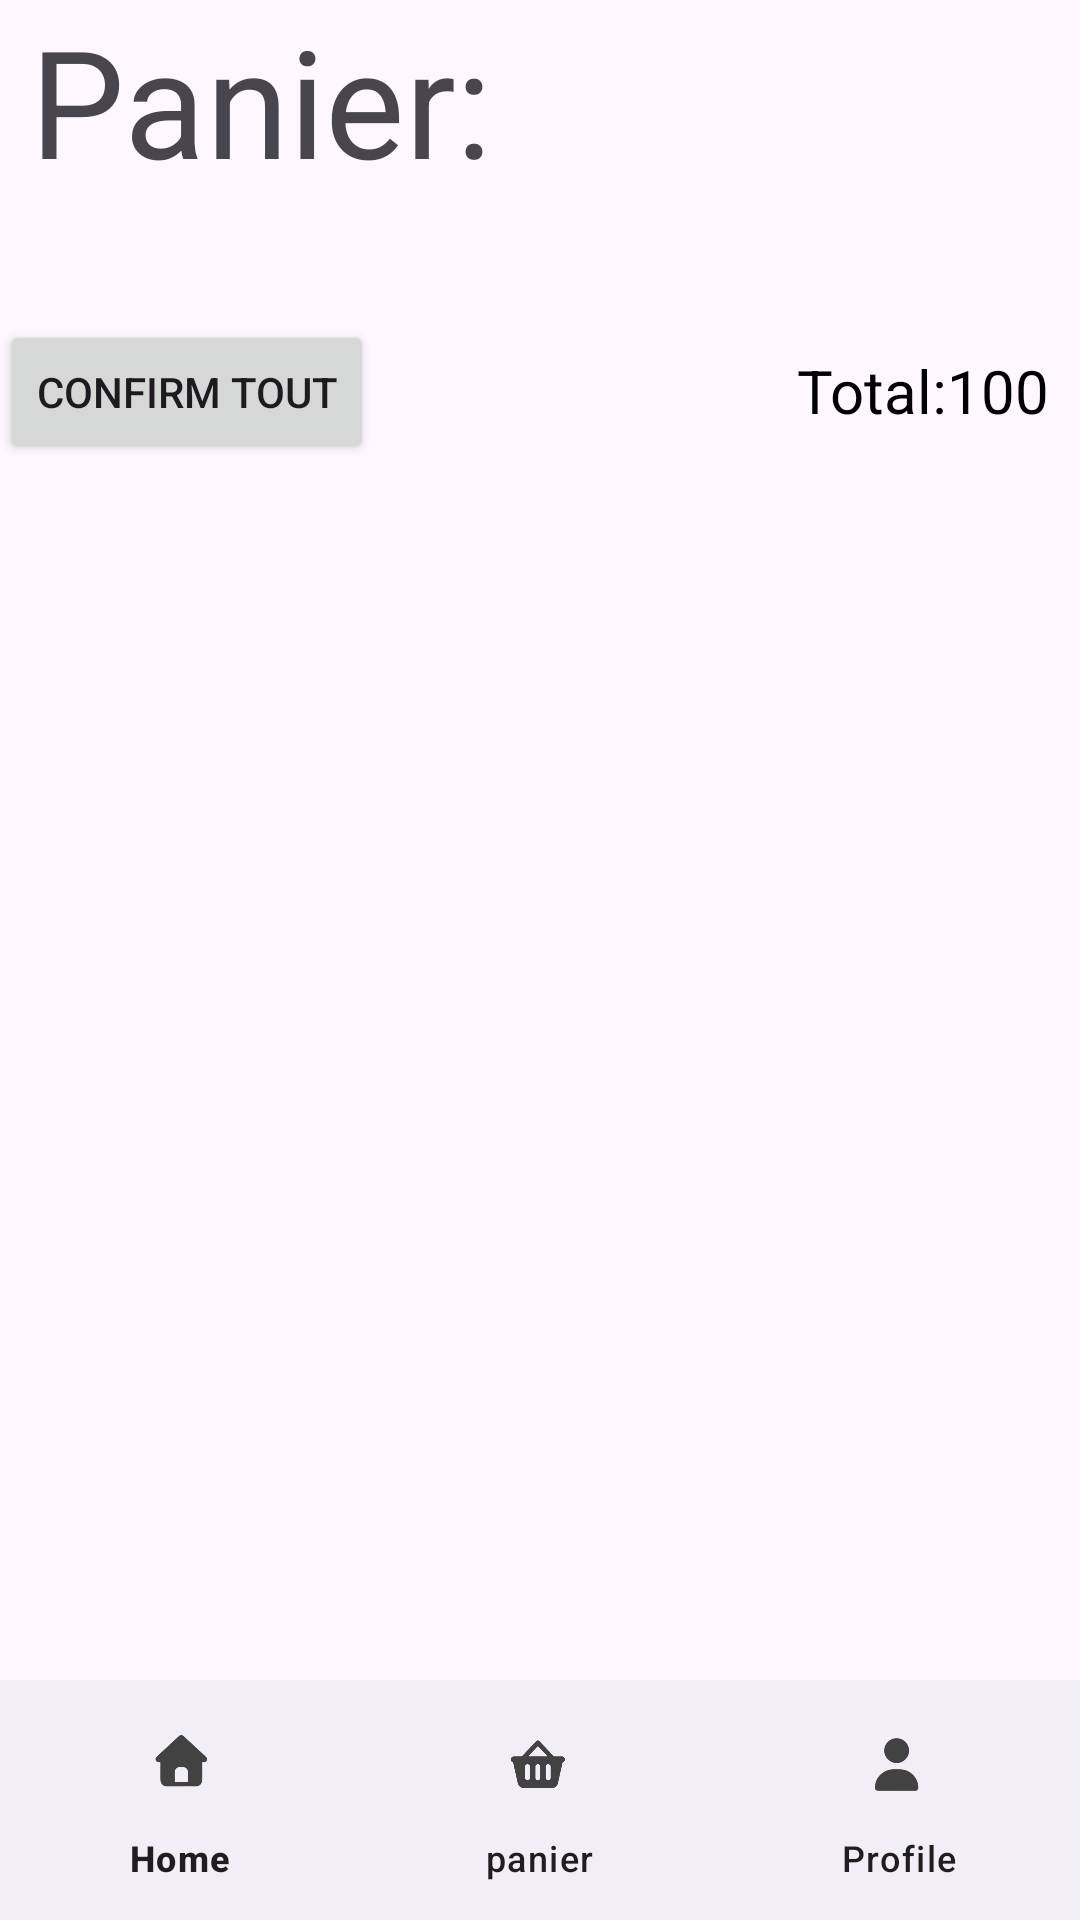

The Android layout XML behind this screen, and the referenced resources:
<!-- AndroidManifest.xml: application theme Theme.Tp_synthese_Ui -->
<!-- res/layout/activity_panier.xml -->
<?xml version="1.0" encoding="utf-8"?>
<androidx.constraintlayout.widget.ConstraintLayout xmlns:android="http://schemas.android.com/apk/res/android"
    xmlns:app="http://schemas.android.com/apk/res-auto"
    xmlns:tools="http://schemas.android.com/tools"
    android:id="@+id/main"
    android:layout_width="match_parent"
    android:layout_height="match_parent"
    tools:context=".ActivityPanier">

    <TextView
        android:id="@+id/Paniertext"
        android:layout_width="match_parent"
        android:layout_height="wrap_content"
        android:text="Panier:"
        android:textSize="50dp"
        android:layout_marginLeft="10dp"
        />

    <androidx.recyclerview.widget.RecyclerView
        android:id="@+id/panierrecycler"
        android:layout_width="match_parent"
        android:layout_height="wrap_content"
        app:layout_constraintTop_toBottomOf="@+id/Paniertext"
        android:layout_marginTop="25dp"
        />

    <Button
        android:id="@+id/confirm_button"
        android:layout_width="wrap_content"
        android:layout_height="wrap_content"
        app:layout_constraintTop_toBottomOf="@+id/panierrecycler"
        app:layout_constraintStart_toStartOf="parent"
        android:text="Confirm Tout"
        android:layout_marginTop="15dp"
    />

    <TextView
        android:id="@+id/total"
        android:layout_width="wrap_content"
        android:layout_height="wrap_content"
        app:layout_constraintTop_toBottomOf="@+id/panierrecycler"
        android:textSize="20sp"
        app:layout_constraintEnd_toEndOf="parent"
        android:text="Total:100"
        android:textColor="@color/black_pure"
        android:layout_marginTop="15dp"
        android:padding="10dp"
    />

    <com.google.android.material.bottomnavigation.BottomNavigationView
        android:id="@+id/bottomNav"
        android:layout_width="match_parent"
        android:layout_height="wrap_content"
        app:layout_constraintBottom_toBottomOf="parent"
        app:menu="@menu/menu"
        app:itemIconSize="30dp"
        app:itemIconTint="@color/cardview_dark_background"
        app:itemTextColor="@color/background_surface"
        app:labelVisibilityMode="labeled"/>
</androidx.constraintlayout.widget.ConstraintLayout>
<!-- resources referenced by this layout -->
<resources>
  <color name="background_surface">#1E1E1E</color>
  <color name="black_pure">#000000</color>
  <style name="Theme.Tp_synthese_Ui" parent="Base.Theme.Tp_synthese_Ui" />
  <style name="Base.Theme.Tp_synthese_Ui" parent="Theme.Material3.DayNight.NoActionBar">
          
          
      </style>
</resources>
